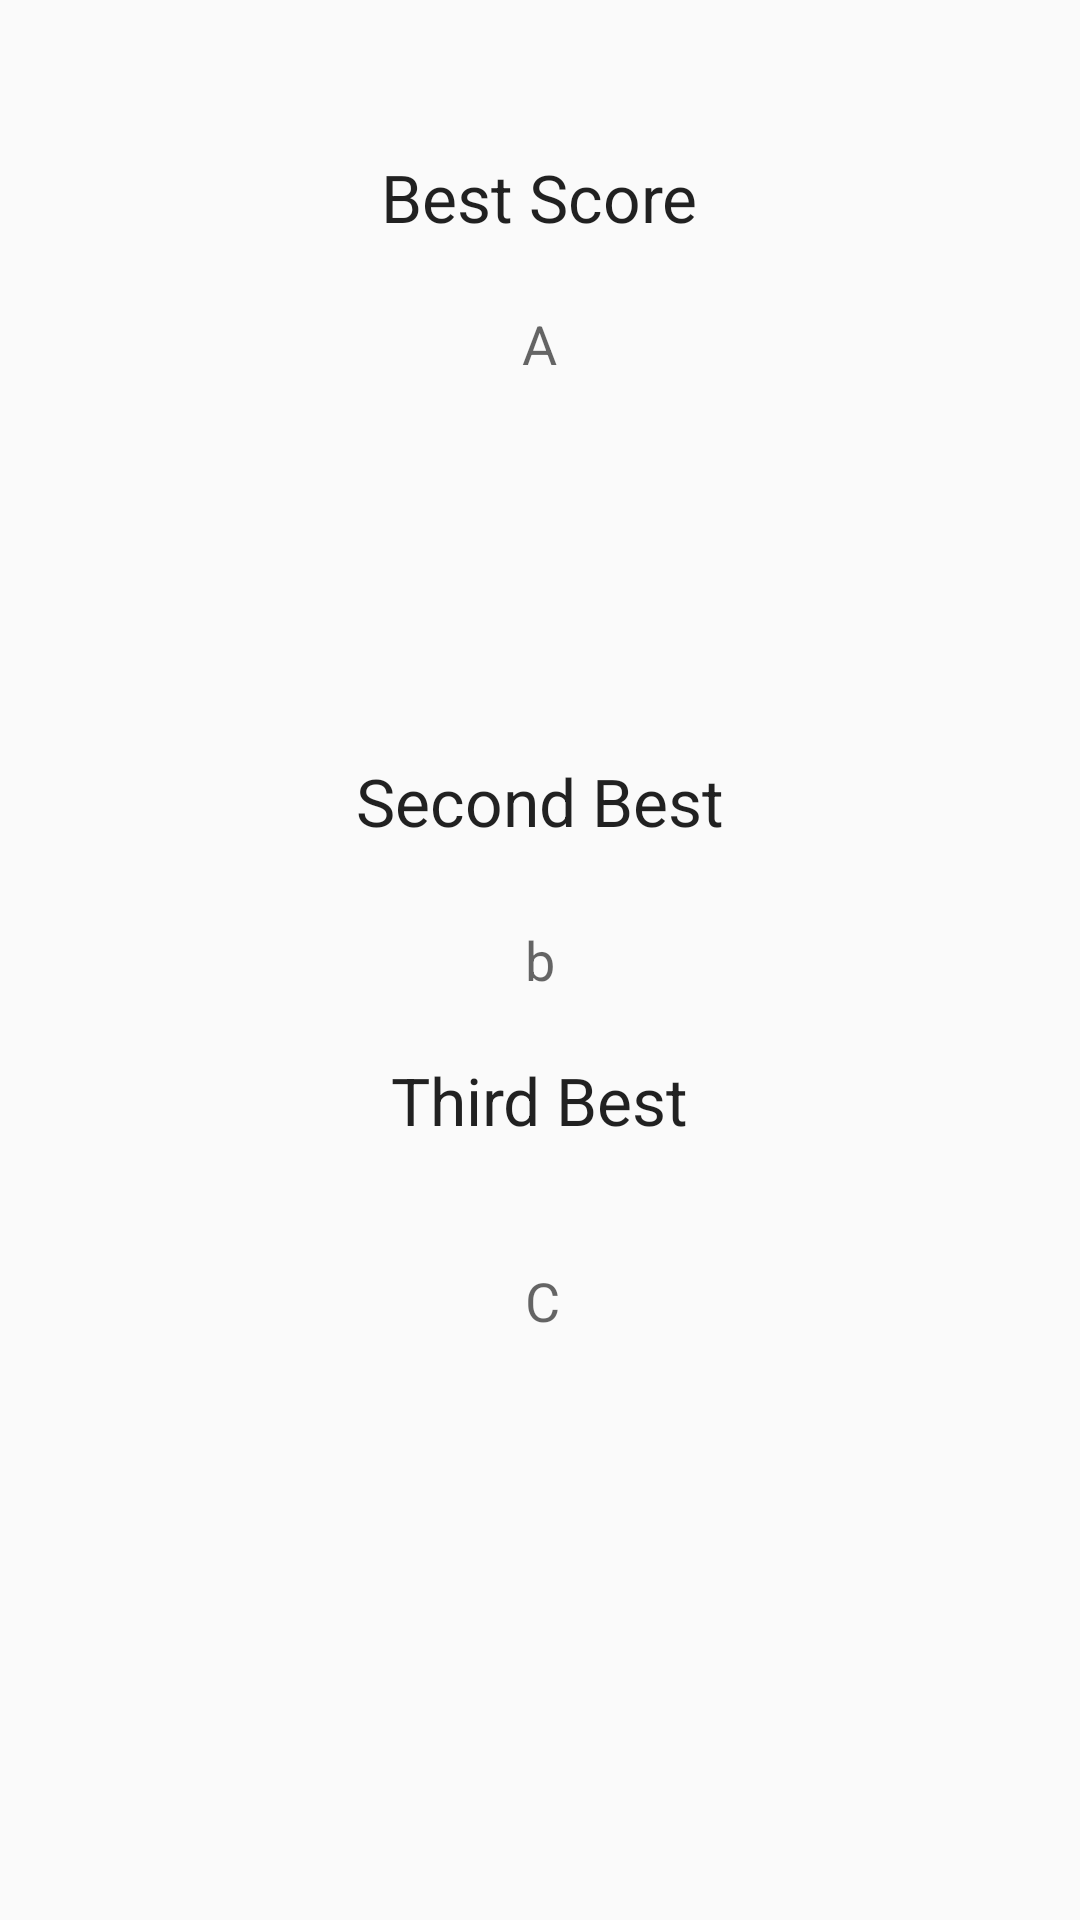

Produce the Android XML layout that renders to this screen, including the resource entries it uses.
<!-- AndroidManifest.xml: application theme AppTheme -->
<!-- res/layout/activity_high_scores.xml -->
<RelativeLayout xmlns:android="http://schemas.android.com/apk/res/android"
    xmlns:tools="http://schemas.android.com/tools"
    android:layout_width="match_parent"
    android:layout_height="match_parent"
    android:paddingBottom="@dimen/activity_vertical_margin"
    android:paddingLeft="@dimen/activity_horizontal_margin"
    android:paddingRight="@dimen/activity_horizontal_margin"
    android:paddingTop="@dimen/activity_vertical_margin"
    tools:context="com.example.meh.HighScores" >

    <TextView
        android:id="@+id/best"
        android:layout_width="wrap_content"
        android:layout_height="wrap_content"
        android:layout_alignParentTop="true"
        android:layout_centerHorizontal="true"
        android:layout_marginTop="51dp"
        android:text="Best Score"
        android:textAppearance="?android:attr/textAppearanceLarge" />

    <TextView
        android:id="@+id/best_score"
        android:layout_width="wrap_content"
        android:layout_height="wrap_content"
        android:layout_below="@+id/best"
        android:layout_centerHorizontal="true"
        android:layout_marginTop="22dp"
        android:text="A"
        android:textAppearance="?android:attr/textAppearanceMedium" />

    <TextView
        android:id="@+id/second"
        android:layout_width="wrap_content"
        android:layout_height="wrap_content"
        android:layout_above="@+id/second_score"
        android:layout_centerHorizontal="true"
        android:layout_marginBottom="26dp"
        android:text="Second Best"
        android:textAppearance="?android:attr/textAppearanceLarge" />

    <TextView
        android:id="@+id/second_score"
        android:layout_width="wrap_content"
        android:layout_height="wrap_content"
        android:layout_centerHorizontal="true"
        android:layout_centerVertical="true"
        android:text="b"
        android:textAppearance="?android:attr/textAppearanceMedium" />

    <TextView
        android:id="@+id/third_score"
        android:layout_width="wrap_content"
        android:layout_height="wrap_content"
        android:layout_alignLeft="@+id/second_score"
        android:layout_below="@+id/third"
        android:layout_marginTop="40dp"
        android:text="C"
        android:textAppearance="?android:attr/textAppearanceMedium" />

    <TextView
        android:id="@+id/third"
        android:layout_width="wrap_content"
        android:layout_height="wrap_content"
        android:layout_below="@+id/second_score"
        android:layout_centerHorizontal="true"
        android:layout_marginTop="20dp"
        android:text="Third Best"
        android:textAppearance="?android:attr/textAppearanceLarge" />

</RelativeLayout>
<!-- resources referenced by this layout -->
<resources>
  <style name="AppTheme" parent="android:Theme.Material.Light">
  	    
  
      
      
      
      <item name="android:colorPrimary">@color/primary</item>
      
      <item name="android:colorPrimaryDark">@color/primary_dark</item>
  
      </style>
  <color name="primary">#03a9f4</color>
  <color name="primary_dark">#e51c23</color>
</resources>
